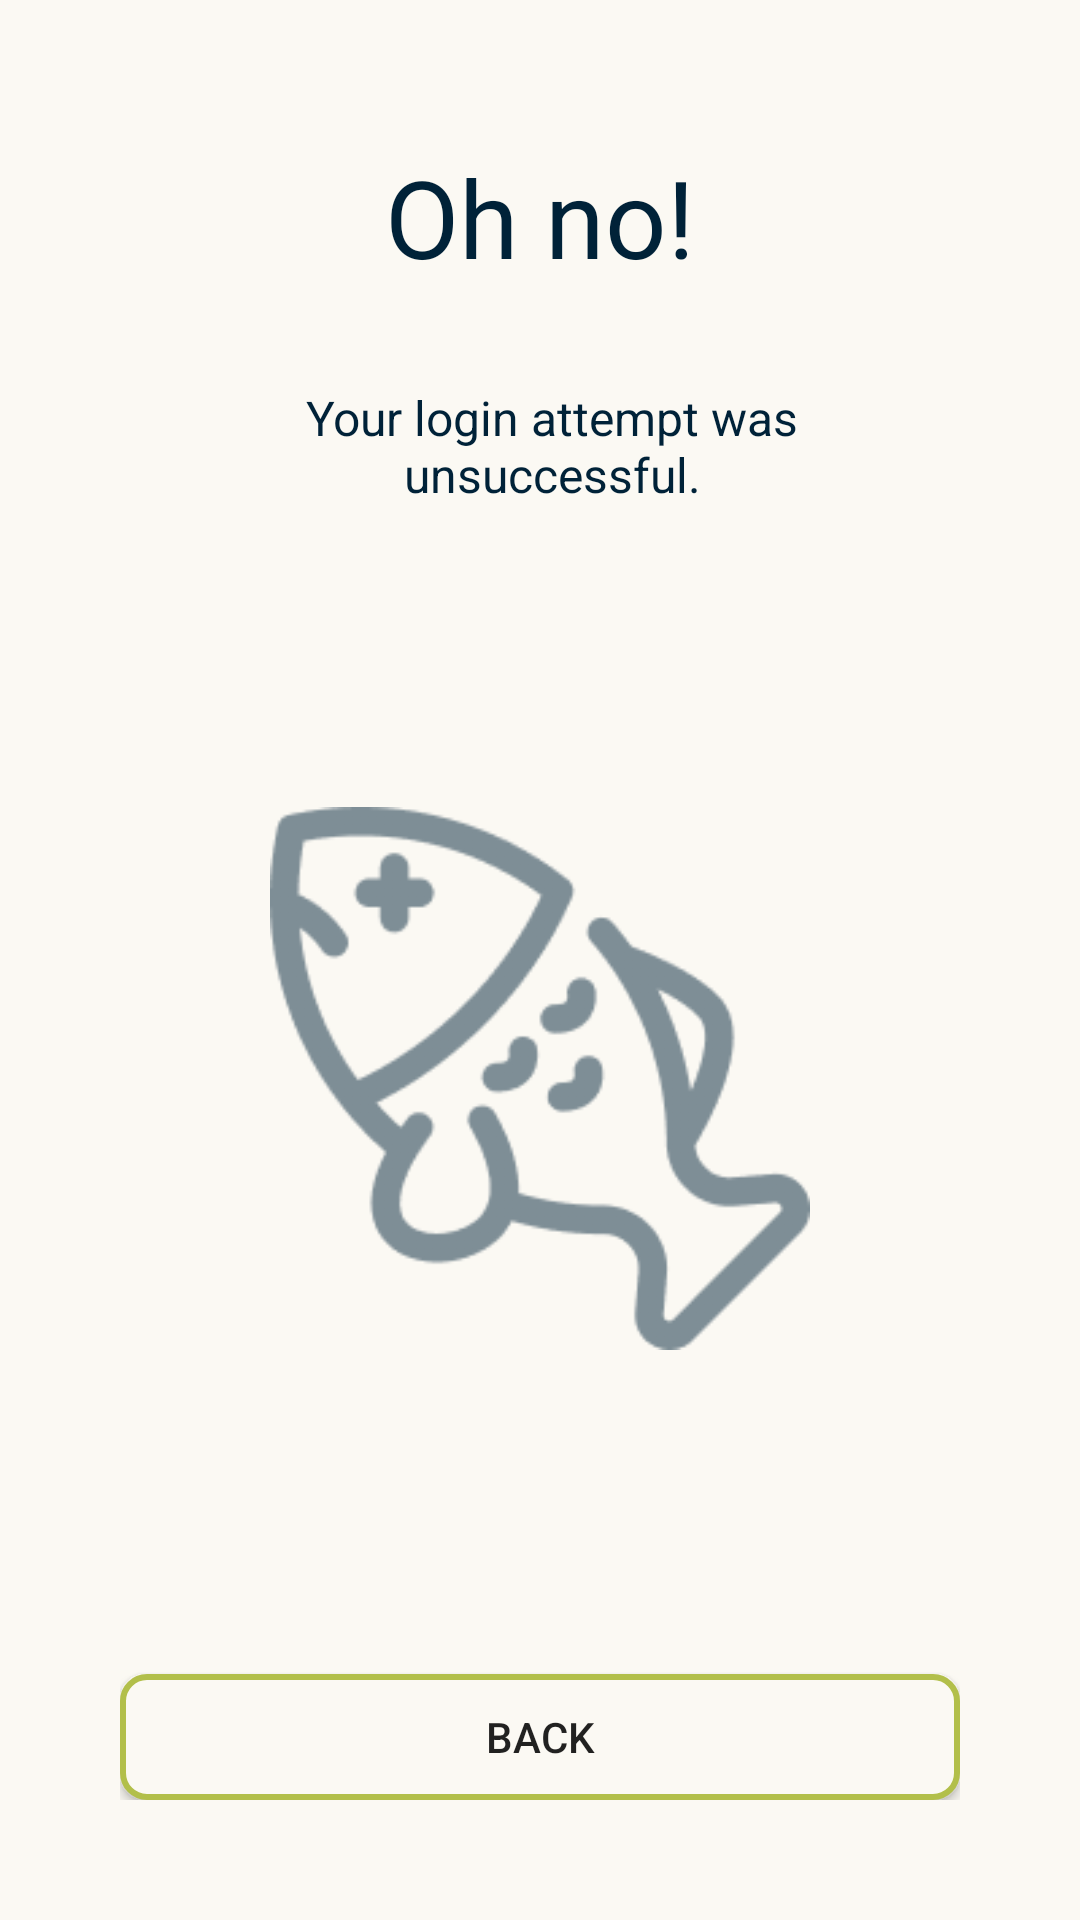

Reconstruct the res/layout file that produces this screen, plus the resources it refers to.
<!-- AndroidManifest.xml: application theme Theme.LoginAppPlankton -->
<!-- res/layout/activity_unsuccessful.xml -->
<?xml version="1.0" encoding="utf-8"?>
<androidx.constraintlayout.widget.ConstraintLayout
    xmlns:android="http://schemas.android.com/apk/res/android"
    xmlns:app="http://schemas.android.com/apk/res-auto"
    xmlns:tools="http://schemas.android.com/tools"
    android:layout_width="match_parent"
    android:layout_height="match_parent"
    android:background="#fbf9f3"
    tools:context=".Unsuccessful">

    <LinearLayout
        android:layout_width="match_parent"
        android:layout_height="match_parent"
        android:layout_margin="24dp"
        android:orientation="vertical"
        android:padding="16dp"
        app:layout_constraintBottom_toBottomOf="parent"
        app:layout_constraintEnd_toEndOf="parent"
        app:layout_constraintStart_toStartOf="parent"
        app:layout_constraintTop_toTopOf="parent">

        <TextView
            android:id="@+id/txtError"
            android:layout_width="match_parent"
            android:layout_height="wrap_content"
            android:gravity="center"
            android:padding="8dp"
            android:text="@string/btnError"
            android:textColor="#002238"
            android:textSize="36sp"
            app:fontFamily="@font/arista_pro_alternate_bold_trial" />

        <TextView
            android:id="@+id/txtErrorDescribe"
            android:layout_width="match_parent"
            android:layout_height="wrap_content"
            android:gravity="center"
            android:paddingBottom="16dp"
            android:paddingLeft="16dp"
            android:paddingRight="8dp"
            android:paddingTop="24dp"
            android:text="@string/btnErrorDescription"
            android:textColor="#002238"
            android:textSize="16sp"
            app:fontFamily="@font/segoeui" />

        <ImageView
            android:id="@+id/imageView"
            android:layout_width="match_parent"
            android:layout_height="170dp"
            android:layout_margin="34dp"
            android:layout_weight="1"
            android:padding="16dp"
            app:srcCompat="@drawable/dead_fish_union_noun_project" />

        <Button
            android:id="@+id/btnReturn"
            android:layout_width="match_parent"
            android:layout_height="42dp"
            android:layout_marginTop="24dp"
            android:background="@drawable/btn_secondary"
            android:padding="4dp"
            android:text="@string/btnReturn" />
    </LinearLayout>


</androidx.constraintlayout.widget.ConstraintLayout>
<!-- resources referenced by this layout -->
<resources>
  <!-- drawable btn_secondary (drawable) -->
  <?xml version="1.0" encoding="utf-8"?>
  <shape xmlns:android="http://schemas.android.com/apk/res/android"
      android:shape="rectangle">
  
      
  
      <solid android:color="#fbf9f3" /> 
      <corners android:radius="8dp" />   
      <stroke android:color="#b2bf4a"
          android:width="2dp" />
  
  </shape>
  <!-- drawable dead_fish_union_noun_project: png bitmap (drawable, 8770 bytes) -->
  <string name="btnError">Oh no!</string>
  <string name="btnErrorDescription">Your login attempt was unsuccessful.</string>
  <string name="btnReturn">Back</string>
  <style name="Theme.LoginAppPlankton" parent="Theme.AppCompat.Light.NoActionBar">
          
          <item name="colorPrimary">@color/purple_500</item>
          <item name="colorPrimaryVariant">@color/purple_700</item>
          <item name="colorOnPrimary">@color/white</item>
          
          <item name="colorSecondary">@color/teal_200</item>
          <item name="colorSecondaryVariant">@color/teal_700</item>
          <item name="colorOnSecondary">@color/black</item>
          
          <item name="android:statusBarColor">?attr/colorPrimaryVariant</item>
          
      </style>
  <!-- not gathered from this repository: default colours our renderer supplied (Android Studio template values) -->
  <color name="purple_500">#FF6200EE</color>
  <color name="purple_700">#FF3700B3</color>
  <color name="teal_200">#FF03DAC5</color>
  <color name="teal_700">#FF018786</color>
  <color name="black">#FF000000</color>
  <color name="white">#FFFFFFFF</color>
</resources>
